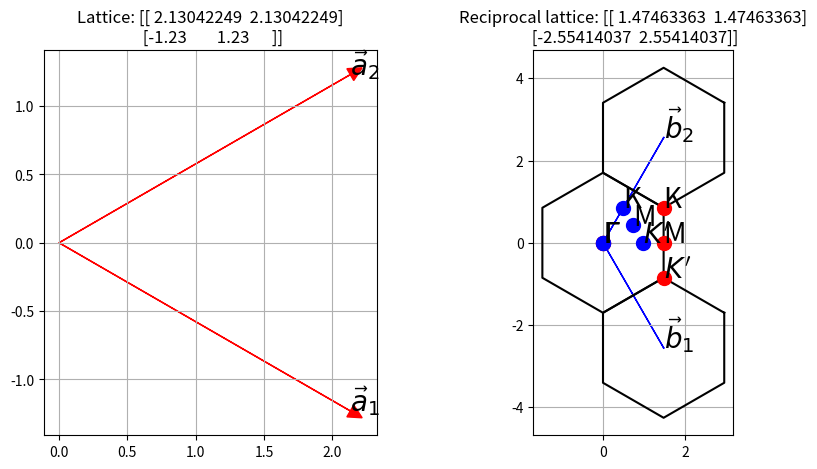

Here is the Python script that generated this plot:
import numpy as np
import matplotlib.pyplot as plt
a = 2.46


class Lattice:
    def cal_reciprocal_lattice(self):
        C = 2 * np.pi
        rlat = np.linalg.inv(self.lattice_vector).T * C
        self.rlat = rlat

    def __init__(self, lattice_vector, theta, high_symmetry_points, high_symmetry_points_labels):
        self.lattice_vector = lattice_vector
        self.theta = theta
        self.high_symmetry_points = high_symmetry_points
        self.rlat = None
        self.high_symmetry_points_labels = high_symmetry_points_labels
        self.cal_reciprocal_lattice()
        self.high_symmetry_points_cart = self.rlat[:2, :2] @ self.high_symmetry_points
        self.a_1 = self.lattice_vector[:, 0]
        self.a_2 = self.lattice_vector[:, 1]
        self.b_1 = self.rlat[:, 0]
        self.b_2 = self.rlat[:, 1]


def angle_between(v1, v2):
    def unit_vector(vector):
        return vector / np.linalg.norm(vector)

    v1_u = unit_vector(v1)
    v2_u = unit_vector(v2)
    return np.arccos(np.clip(np.dot(v1_u, v2_u), -1.0, 1.0))


lat1 = Lattice(lattice_vector=np.array([[np.sqrt(3) / 2, -1 / 2, 0],
                                        [np.sqrt(3) / 2, 1 / 2, 0],
                                        [0, 0, 1]], dtype=np.float64).T * a,
               theta=0,
               high_symmetry_points=np.array([[0, 0],  # Gamma
                                              [1 / 3, 2 / 3],  # K
                                              [1 / 2, 1 / 2],  # M
                                              [2 / 3, 1 / 3],  # K_prime
                                              [0, 0]], dtype=np.float64).T,
               high_symmetry_points_labels=['$\Gamma$', 'K', 'M', '$K\'$', '$\Gamma$'])

lat2 = Lattice(lattice_vector=np.array([[1, 0, 0],
                                        [1 / 2, np.sqrt(3) / 2, 0],
                                        [0, 0, 1]], dtype=np.float64).T * a * np.sqrt(3),
               theta=45,
               high_symmetry_points=np.array([[0, 0],  # Gamma
                                              [1 / 3, 2 / 3],  # K
                                              [1 / 2, 1 / 2],  # M
                                              [2 / 3, 1 / 3],  # K_prime
                                              [0, 0]], dtype=np.float64).T,
               high_symmetry_points_labels=['$\Gamma$', 'K', 'M', '$K\'$', '$\Gamma$'])

lat3 = Lattice(lattice_vector=np.array([[np.sqrt(3) / 2, - 1 / 2, 0],
                                        [np.sqrt(3) / 2, 1 / 2, 0],
                                        [0, 0, 1]], dtype=np.float64).T * a,
               theta=0,
               high_symmetry_points=np.array([[0, 0],  # Gamma
                                              [1 / 3, 2 / 3],  # K
                                              [1 / 2, 1 / 2],  # M
                                              [2 / 3, 1 / 3],  # K_prime
                                              [0, 0]], dtype=np.float64).T,
               high_symmetry_points_labels=['$\Gamma$', 'K', 'M', '$K\'$', '$\Gamma$'])

lat = lat3

plt.figure(
    figsize=(10.0, 5.0),
    dpi=300
)

axes = [plt.subplot(121), plt.subplot(122)]
ax = axes[0]
ax.arrow(0, 0, lat.a_1[0], lat.a_1[1], head_width=0.1, head_length=0.1, fc='r', ec='r')
ax.arrow(0, 0, lat.a_2[0], lat.a_2[1], head_width=0.1, head_length=0.1, fc='r', ec='r')
ax.text(lat.a_1[0], lat.a_1[1], r'$\vec{a}_1$', fontsize=20)
ax.text(lat.a_2[0], lat.a_2[1], r'$\vec{a}_2$', fontsize=20)
# ax.set_xlim(-real_range, real_range)
# ax.set_ylim(-real_range, real_range)
ax.set_aspect('equal')
ax.grid(True, which='both')
ax.set_title(f"Lattice: {lat.lattice_vector[:2, :2]}")

# plt.arrow(0, 0, a_1[0], a_1[1], head_width=0.1, head_length=0.1, fc='r', ec='r')
# plt.arrow(0, 0, a_2[0], a_2[1], head_width=0.1, head_length=0.1, fc='r', ec='r')
# plt.text(a_1[0], a_1[1], r'$\vec{a}_1$', fontsize=20)
# plt.text(a_2[0], a_2[1], r'$\vec{a}_2$', fontsize=20)

ax = axes[1]
ax.arrow(0, 0, lat.b_1[0], lat.b_1[1], head_width=0.02, head_length=0.02, fc='b', ec='b')
ax.arrow(0, 0, lat.b_2[0], lat.b_2[1], head_width=0.02, head_length=0.02, fc='b', ec='b')
ax.text(lat.b_1[0], lat.b_1[1], r'$\vec{b}_1$', fontsize=20)
ax.text(lat.b_2[0], lat.b_2[1], r'$\vec{b}_2$', fontsize=20)

length = np.linalg.norm(lat.b_1) / np.sqrt(3)

# plot hexagon
a = (1 + 0j) * length * np.exp((angle_between(lat.b_1, lat.b_2) - 1.0471975511965979 + lat.theta) / 2 * 1j)
cc = np.exp(np.linspace(0, 2 * np.pi, 7) * 1j) * a
xx = cc.real
yy = cc.imag
ax.plot(xx, yy, 'k-')
ax.plot(xx + lat.b_1[0], yy + lat.b_1[1], 'k-')
ax.plot(xx + lat.b_2[0], yy + lat.b_2[1], 'k-')

for ind, high_symmetry_point in enumerate(lat.high_symmetry_points_cart.T):
    # print(high_symmetry_point, labels[ind], ind)
    ax.plot(lat.high_symmetry_points_cart[0, ind], lat.high_symmetry_points_cart[1, ind], 'ro', markersize=10)
    ax.text(lat.high_symmetry_points_cart[0, ind], lat.high_symmetry_points_cart[1, ind],
            lat.high_symmetry_points_labels[ind], fontsize=20)

for ind, high_symmetry_point in enumerate(lat2.high_symmetry_points_cart.T):
    # print(high_symmetry_point, labels[ind], ind)
    ax.plot(high_symmetry_point[0], high_symmetry_point[1], 'bo', markersize=10)
    ax.text(high_symmetry_point[0], high_symmetry_point[1],
            lat.high_symmetry_points_labels[ind], fontsize=20)




ax.set_aspect('equal')
ax.grid(True, which='both')
ax.set_title(f"Reciprocal lattice: {lat.rlat[:2, :2]}")
plt.show()
